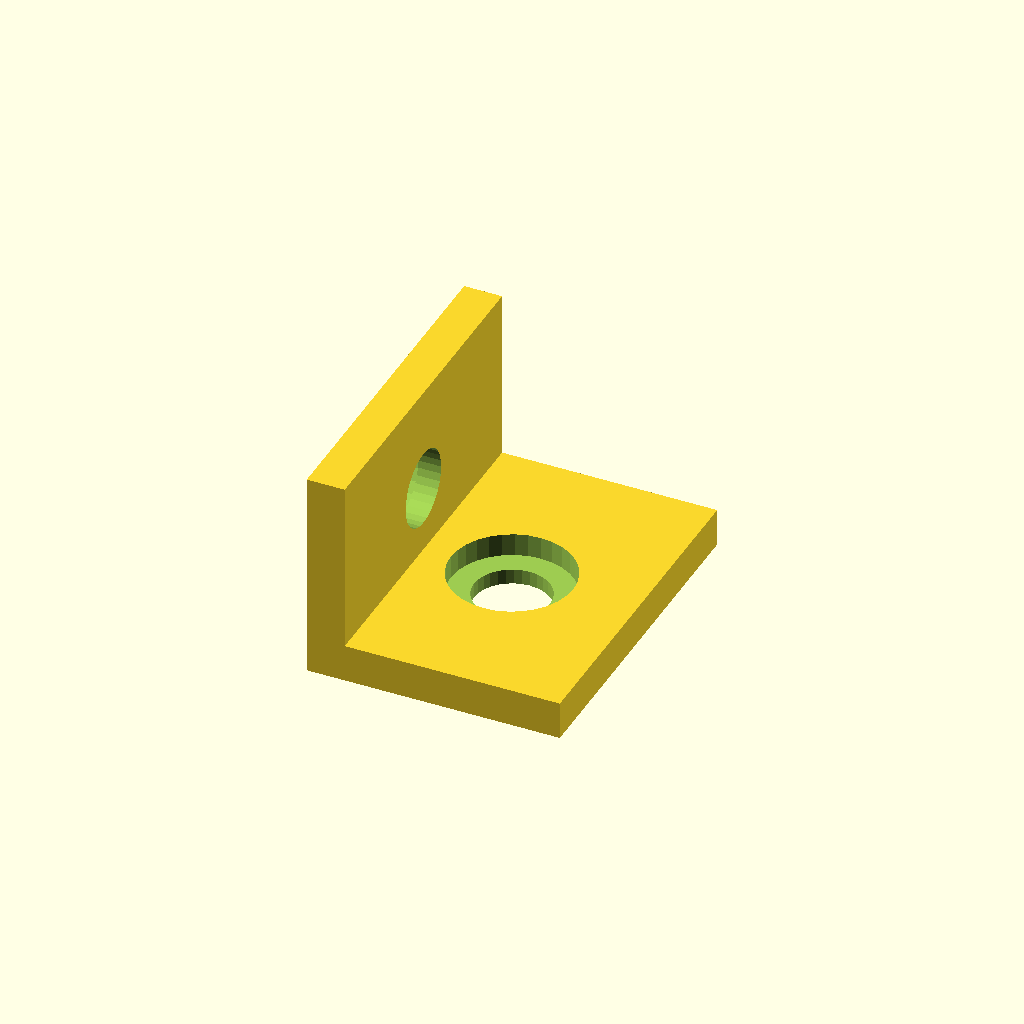
Cell 1: rendered with the file's own defaults.
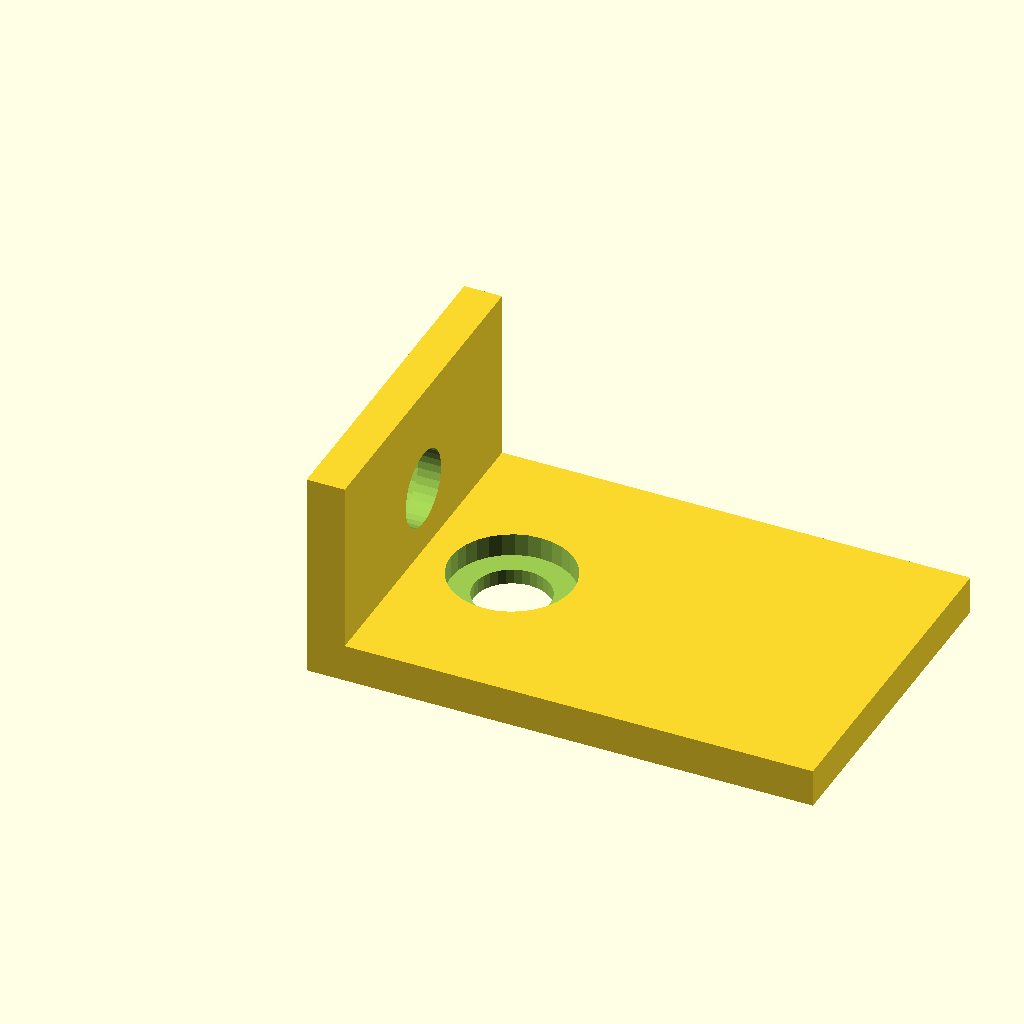
Cell 2 — arm_x set to 60, the other parameters unchanged.
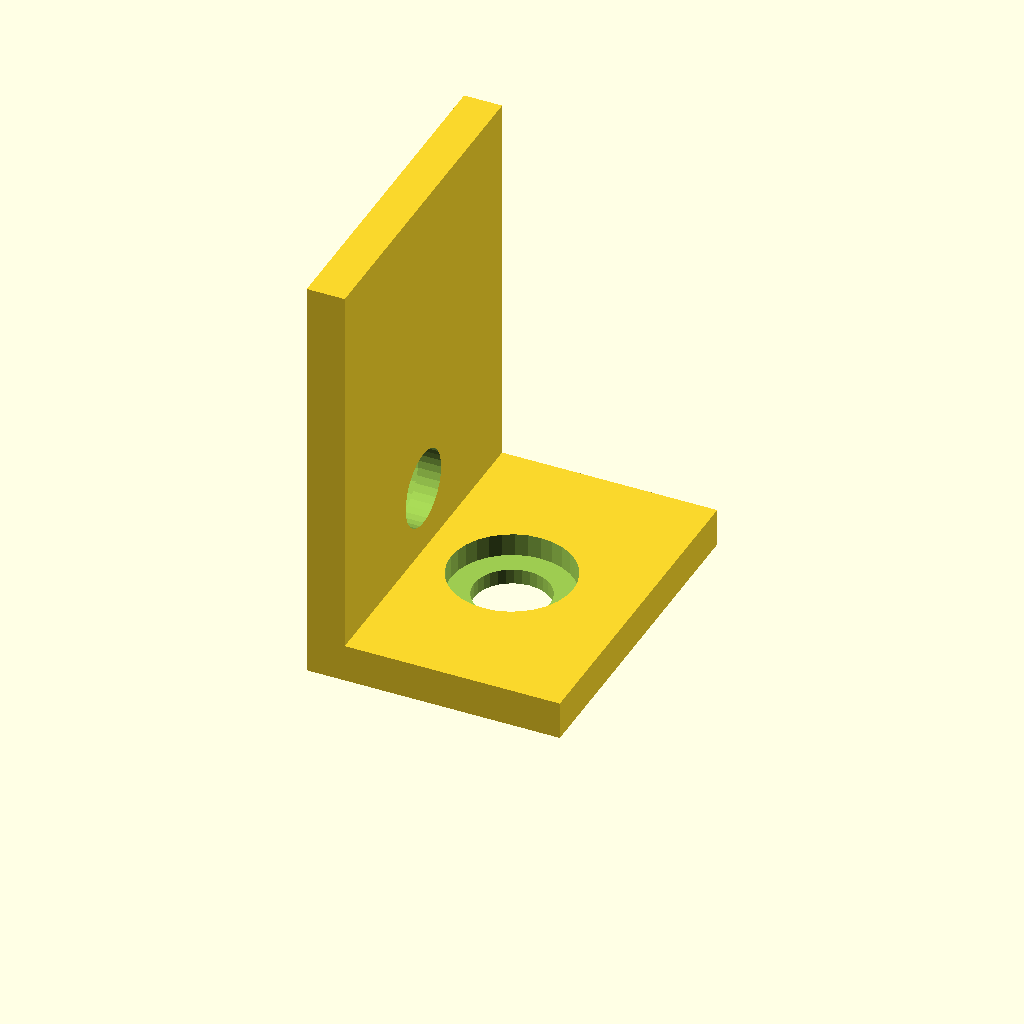
Cell 3: the same model with arm_z = 50.
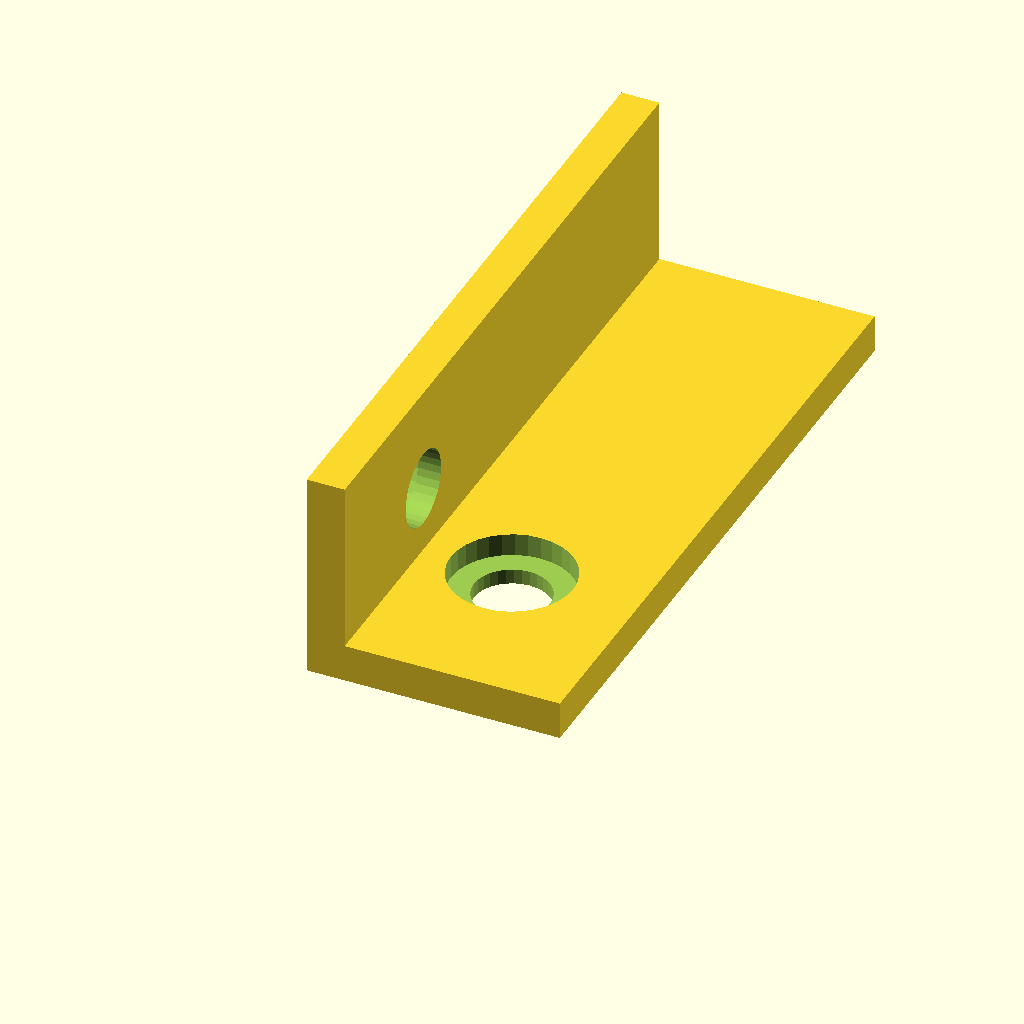
Cell 4: the same model with width = 80.
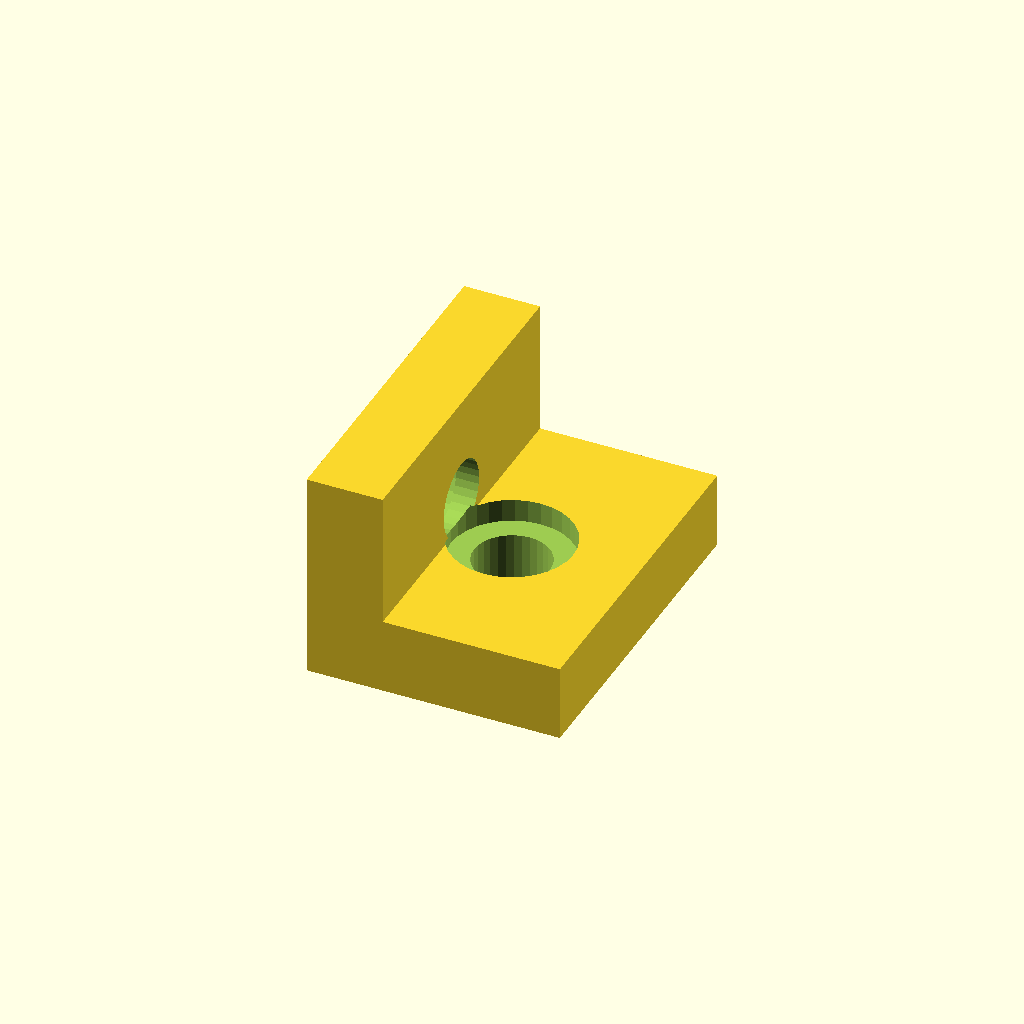
Cell 5: the same model with wall = 9.
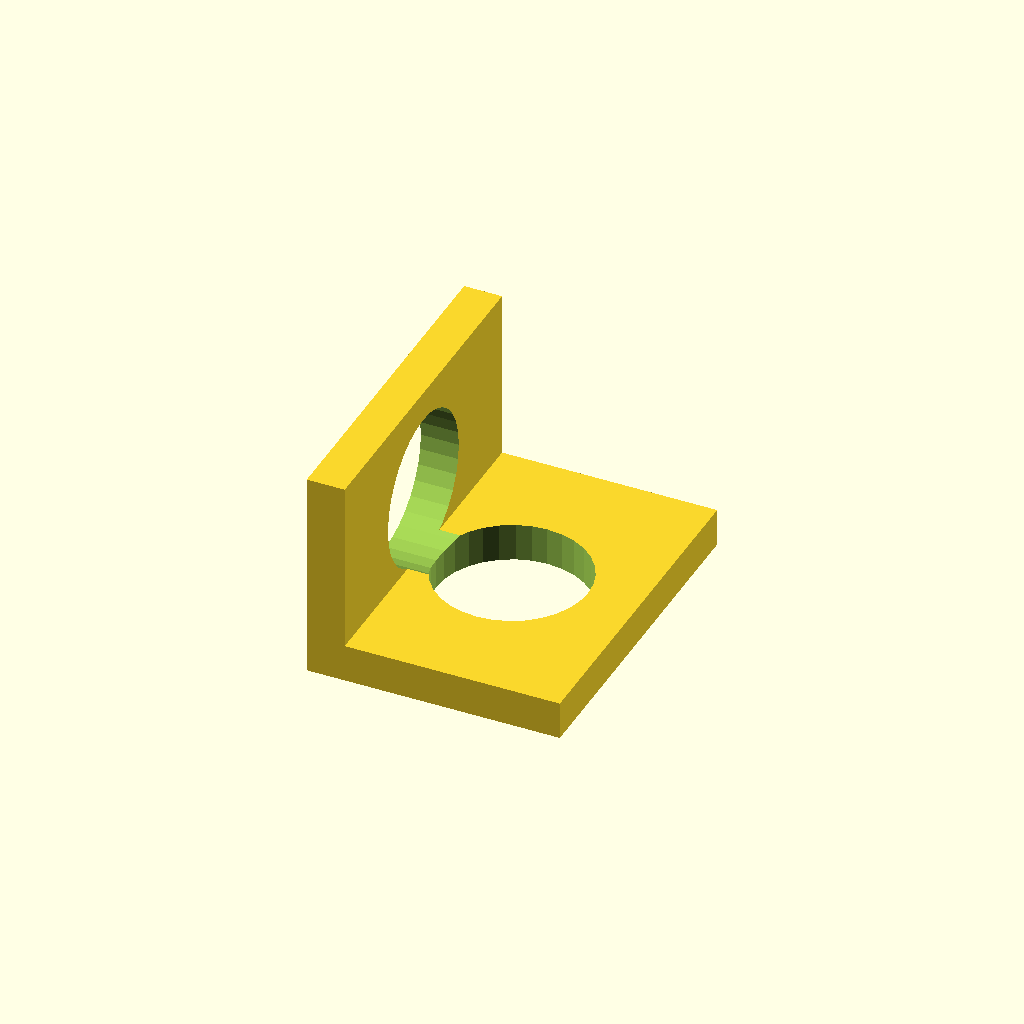
Cell 6: hole_d = 18 (everything else at default).
One fixed orthographic camera (rotation 55°, 0°, 25°; colour scheme Cornfield) for every cell.
OpenSCAD source file optional_data/data/gen2/lbrackets/part_0070.scad:
$fn = 32;

// ----------------------------------------------------------------------
// L-bracket: 30 x 40 x 25 mm
// ----------------------------------------------------------------------

// --- parameters (mm) ---
arm_x = 30;               // horizontal leg, X
arm_z = 25;               // vertical leg, Z
width = 40;               // bracket depth, Y
wall = 4.5;               // plate thickness
hole_d = 9;               // clearance for M8
cb_d = 14.5;              // counterbore seat
cb_h = 2.7;               // counterbore depth

module hole_z(px, py) {
  translate([px, py, -2.5]) cylinder(h = wall + 5, d = hole_d);
}
module hole_x(pz, py) {
  translate([-2.5, py, pz]) rotate([0, 90, 0]) cylinder(h = wall + 5, d = hole_d);
}
module cb_z(px, py) {
  translate([px, py, wall - cb_h]) cylinder(h = cb_h + 0.4, d = cb_d);
}
module cb_x(pz, py) {
  translate([wall - cb_h, py, pz]) rotate([0, -90, 0]) cylinder(h = cb_h + 0.4, d = cb_d);
}

difference() {
  union() {
    /* horizontal leg */
    cube([arm_x, width, wall]);
    /* vertical leg, overlapping the corner block */
    cube([wall, width, arm_z]);
  }
  hole_z(15, 20);
  cb_z(15, 20);
  hole_x(12.5, 20);
  cb_x(12.5, 20);
}
Parameter table extracted from the source (name, type, default, range or options):
arm_x: number, default 30
arm_z: number, default 25
width: number, default 40
wall: number, default 4.5
hole_d: number, default 9
cb_d: number, default 14.5
cb_h: number, default 2.7
